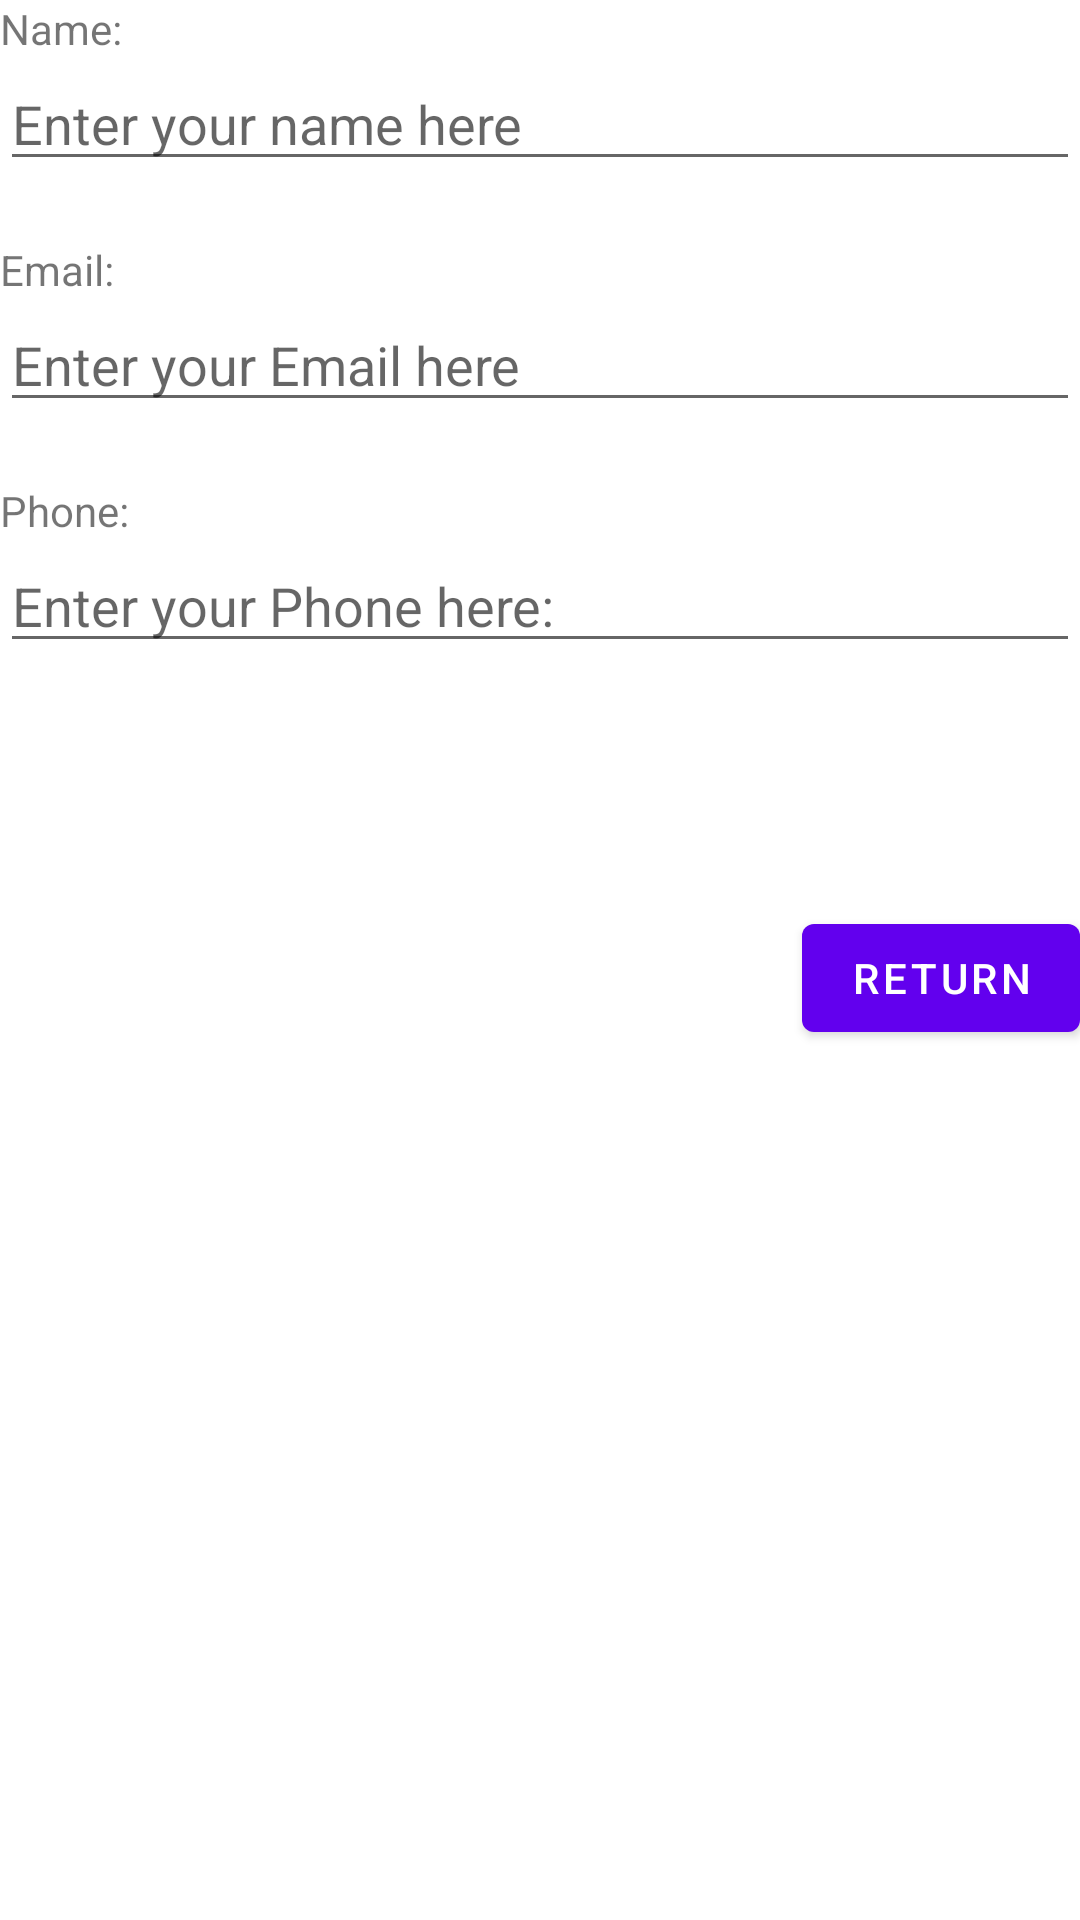

This screen was rendered from an Android layout file. Write that file and the resources it references.
<!-- AndroidManifest.xml: fallback theme Theme.MaterialComponents.DayNight.NoActionBar -->
<!-- res/layout/rel_expl_intent.xml -->
<?xml version="1.0" encoding="utf-8"?>
<RelativeLayout xmlns:android="http://schemas.android.com/apk/res/android"
    android:layout_width="match_parent"
    android:layout_height="match_parent">

    <TextView
        android:layout_width="wrap_content"
        android:layout_height="wrap_content"
        android:textAppearance="?android:attr/textAppearanceSmall"
        android:text="@string/name"
        android:id="@+id/nameTextView"
        android:layout_alignParentTop="true"
        android:layout_alignParentLeft="true"
        android:layout_alignParentStart="true" />

    <EditText
        android:layout_width="fill_parent"
        android:layout_height="wrap_content"
        android:inputType="textPersonName"
        android:hint="@string/enterName"
        android:ems="10"
        android:id="@+id/enterNameEditText"
        android:layout_below="@+id/nameTextView"
        android:layout_alignParentLeft="true"
        android:layout_alignParentStart="true" />

    <TextView
        android:layout_width="wrap_content"
        android:layout_height="wrap_content"
        android:textAppearance="?android:attr/textAppearanceSmall"
        android:text="@string/email"
        android:id="@+id/emailTextView"
        android:layout_marginTop="20dp"
        android:layout_below="@+id/enterNameEditText"
        android:layout_alignParentLeft="true"
        android:layout_alignParentStart="true" />

    <EditText
        android:layout_width="fill_parent"
        android:layout_height="wrap_content"
        android:inputType="textEmailAddress"
        android:ems="10"
        android:id="@+id/enterEmailEditText"
        android:layout_below="@+id/emailTextView"
        android:layout_alignParentLeft="true"
        android:layout_alignParentStart="true"
        android:hint="@string/enterEmailHint" />

    <TextView
        android:layout_width="wrap_content"
        android:layout_height="wrap_content"
        android:textAppearance="?android:attr/textAppearanceSmall"
        android:text="@string/phone"
        android:id="@+id/phoneTextView"
        android:layout_below="@+id/enterEmailEditText"
        android:layout_alignParentLeft="true"
        android:layout_alignParentStart="true"
        android:layout_marginTop="20dp" />

    <EditText
        android:layout_width="fill_parent"
        android:layout_height="wrap_content"
        android:inputType="phone"
        android:ems="10"
        android:id="@+id/enterPhoneEditText"
        android:layout_below="@+id/phoneTextView"
        android:layout_alignParentLeft="true"
        android:layout_alignParentStart="true"
        android:hint="@string/enterPhoneHint" />

    <Button
        android:layout_width="wrap_content"
        android:layout_height="wrap_content"
        android:text="@string/returnButtonTitle"
        android:id="@+id/button"
        android:layout_marginTop="81dp"
        android:onClick="onClick"
        android:layout_below="@+id/enterPhoneEditText"
        android:layout_alignParentRight="true"
        android:layout_alignParentEnd="true" />
</RelativeLayout>
<!-- resources referenced by this layout -->
<resources>
  <string name="email">Email:</string>
  <string name="enterEmailHint">Enter your Email here</string>
  <string name="enterName">Enter your name here</string>
  <string name="enterPhoneHint">Enter your Phone here:</string>
  <string name="name">Name:</string>
  <string name="phone">Phone:</string>
  <string name="returnButtonTitle">RETURN</string>
</resources>
